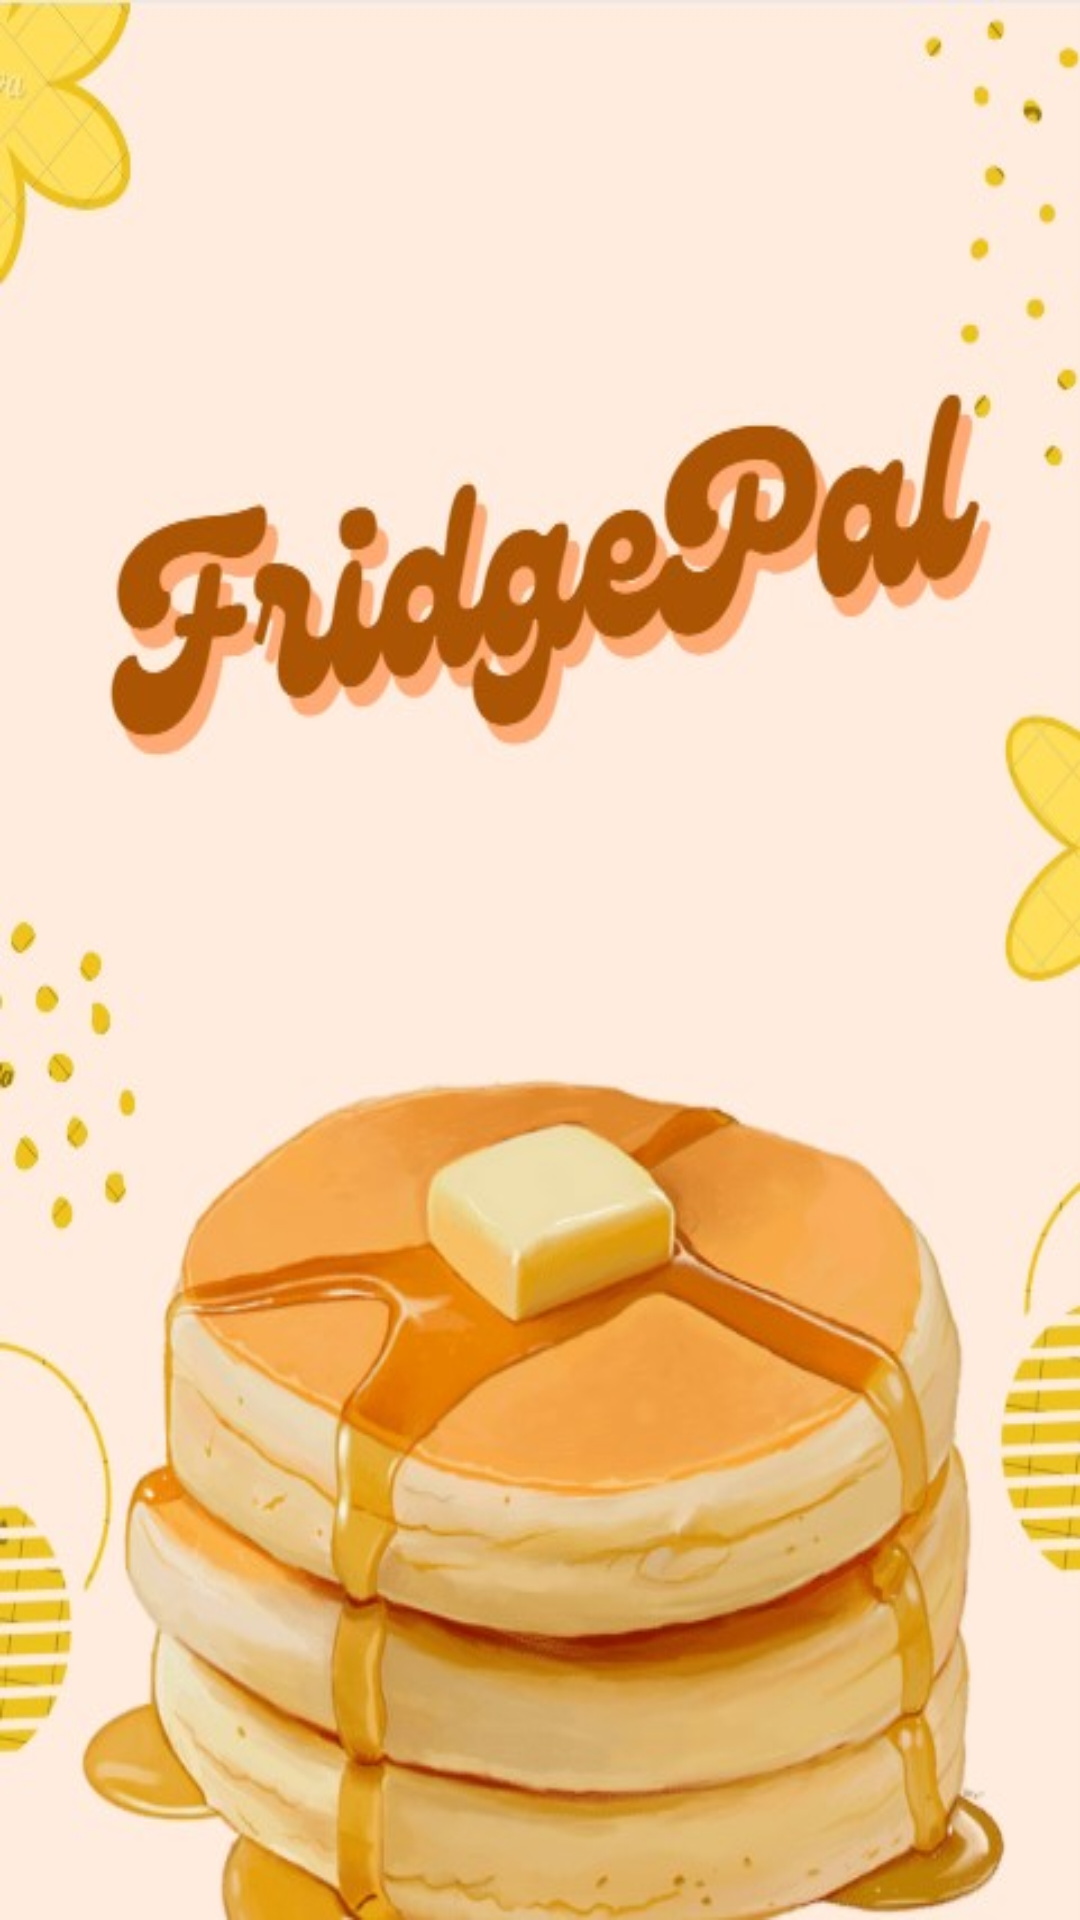

Produce the Android XML layout that renders to this screen, including the resource entries it uses.
<!-- AndroidManifest.xml: application theme Theme.FridgePal -->
<!-- res/layout/activity_transition.xml -->
<?xml version="1.0" encoding="utf-8"?>
<androidx.constraintlayout.widget.ConstraintLayout xmlns:android="http://schemas.android.com/apk/res/android"
    xmlns:app="http://schemas.android.com/apk/res-auto"
    xmlns:tools="http://schemas.android.com/tools"
    android:layout_width="match_parent"
    android:layout_height="match_parent"
    android:background="#D4ACFD"
    tools:context=".Transition">

    <ImageView
        android:id="@+id/imageView36"
        android:layout_width="0dp"
        android:layout_height="0dp"
        android:scaleType="fitXY"
        android:src="@drawable/portada"
        app:layout_constraintBottom_toBottomOf="parent"
        app:layout_constraintEnd_toEndOf="parent"
        app:layout_constraintStart_toStartOf="parent"
        app:layout_constraintTop_toTopOf="parent" />
</androidx.constraintlayout.widget.ConstraintLayout>
<!-- resources referenced by this layout -->
<resources>
  <!-- drawable portada: jpg bitmap (drawable-v24, 52430 bytes) -->
  <style name="Theme.FridgePal" parent="Theme.MaterialComponents.DayNight.DarkActionBar">
          
          <item name="colorPrimary">@color/lavender</item>
          <item name="colorPrimaryVariant">@color/lavender</item>
          <item name="colorOnPrimary">@color/white</item>
          
          <item name="colorSecondary">@color/teal_200</item>
          <item name="colorSecondaryVariant">@color/teal_700</item>
          <item name="colorOnSecondary">@color/black</item>
          
          <item name="android:statusBarColor">?attr/colorPrimaryVariant</item>
          
      </style>
  <color name="lavender">#BC76F2</color>
  <color name="white">#FFFFFFFF</color>
  <color name="teal_200">#FF03DAC5</color>
  <color name="teal_700">#FF018786</color>
  <color name="black">#FF000000</color>
</resources>
